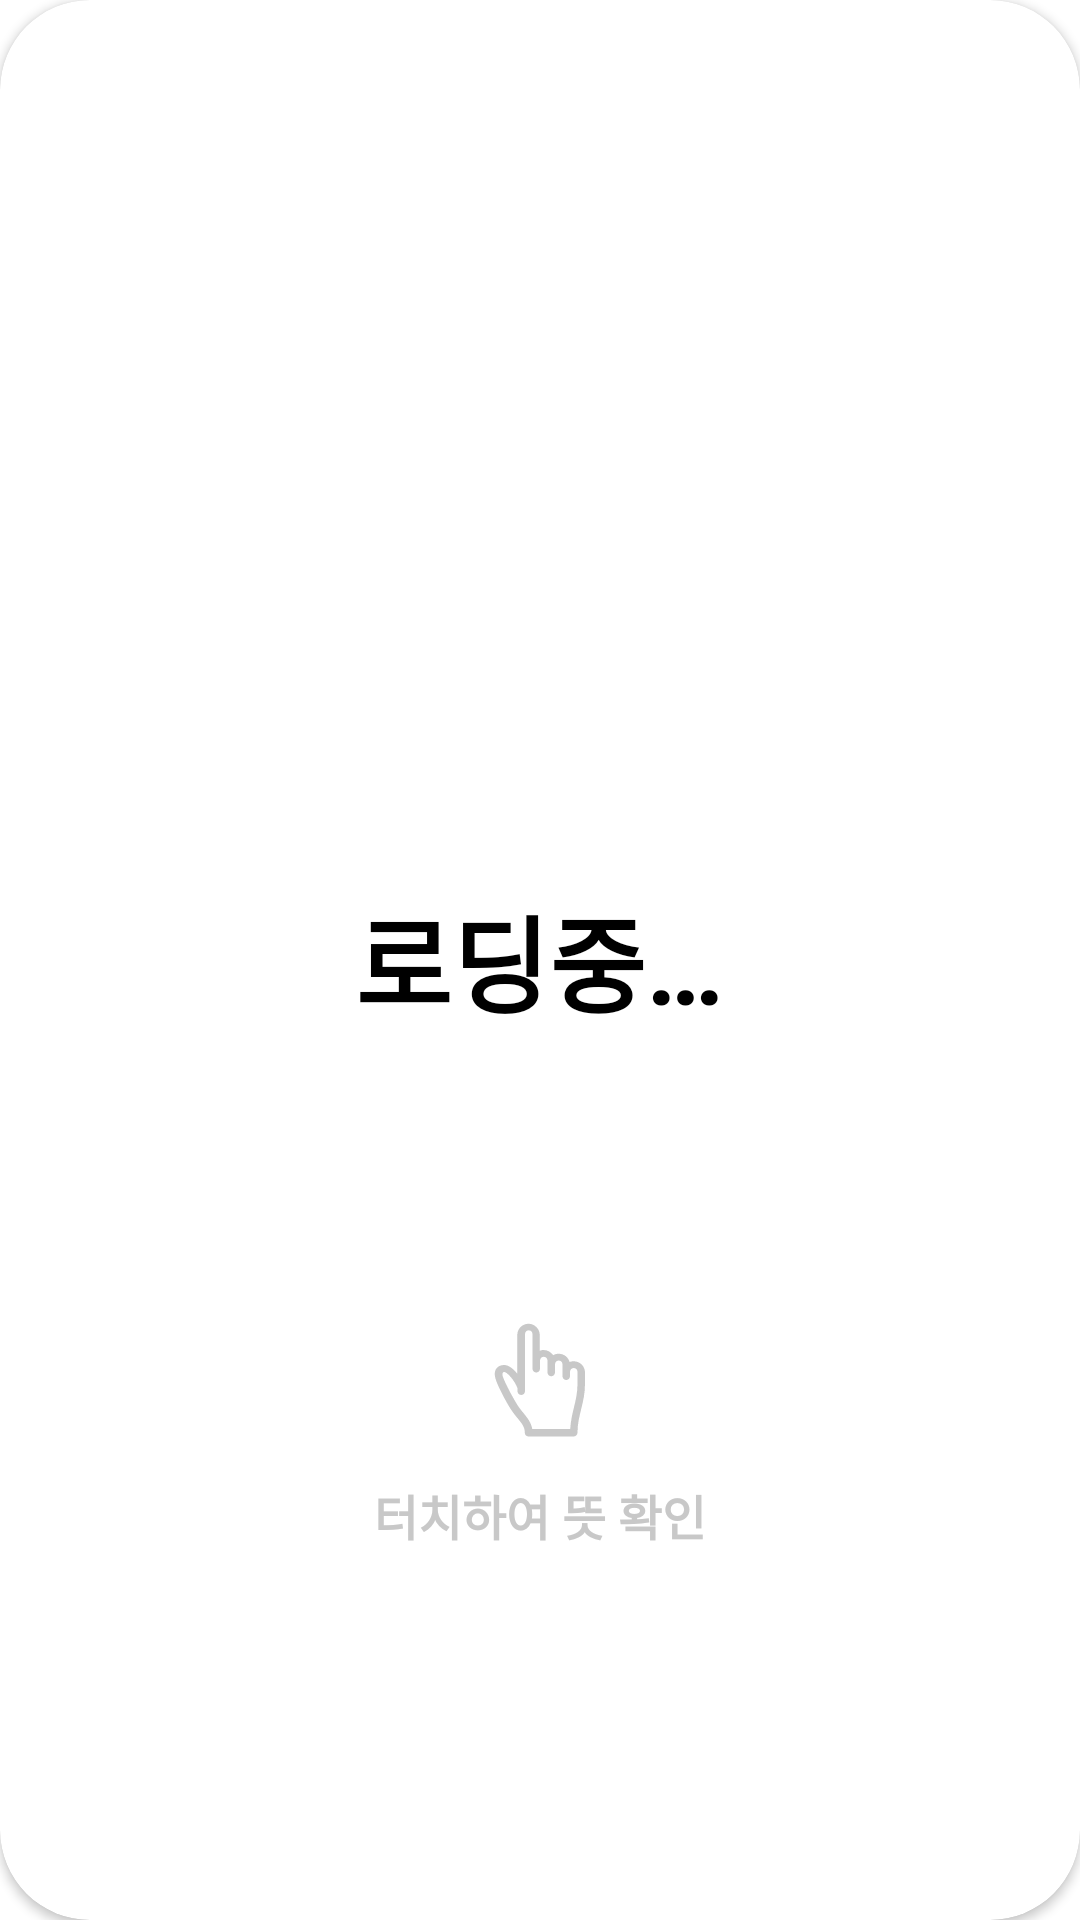

The Android layout XML behind this screen, and the referenced resources:
<!-- AndroidManifest.xml: application theme Theme.DevelopmentWords -->
<!-- res/layout/card_item.xml -->
<?xml version="1.0" encoding="utf-8"?>
<androidx.cardview.widget.CardView xmlns:android="http://schemas.android.com/apk/res/android"
    android:layout_width="match_parent"
    android:layout_height="match_parent"
    xmlns:app="http://schemas.android.com/apk/res-auto"
    app:cardCornerRadius="30dp"
    android:id="@+id/cardItem">


        <TextView
            android:id="@+id/wordText"
            android:layout_gravity="center"
            android:textSize="35dp"
            android:textColor="@color/black"
            android:textStyle="bold"
            android:text="@string/statText"
            android:layout_width="wrap_content"
            android:layout_height="wrap_content"/>

        <TextView
            android:visibility="invisible"
            android:layout_margin="20dp"
            android:gravity="center"
            android:id="@+id/meanText"
            android:textSize="16dp"
            android:text="@string/statText"
            android:layout_gravity="center"
            android:layout_width="wrap_content"
            android:layout_height="wrap_content"/>

        <ImageView
            android:layout_marginTop="140dp"
            android:layout_gravity="center"
            android:src="@drawable/_814103_click_finger_touch_icon"
            android:layout_width="50dp"
            android:layout_height="50dp"/>

        <TextView
            android:id="@+id/touchText"
            android:textColor="#c8c8c8"
            android:textStyle="bold"
            android:textSize="16dp"
            android:layout_marginTop="185dp"
            android:layout_gravity="center"
            android:text="@string/touch1"
            android:layout_width="wrap_content"
            android:layout_height="wrap_content"/>

</androidx.cardview.widget.CardView>
<!-- resources referenced by this layout -->
<resources>
  <color name="black">#FF000000</color>
  <!-- drawable _814103_click_finger_touch_icon (drawable) -->
  <vector xmlns:android="http://schemas.android.com/apk/res/android"
      android:width="64dp"
      android:height="64dp"
      android:viewportWidth="64"
      android:viewportHeight="64">
    <path
        android:pathData="M46.4,56.1h-19.3c-0.9,0 -1.6,-0.7 -1.6,-1.6c0,-2.5 -1.2,-3.9 -3,-6.1c-1,-1.2 -2.1,-2.6 -3.2,-4.3c-3,-4.9 -5.7,-10.5 -6.3,-12.7c-0.6,-2.2 -0.2,-3.5 0.4,-4.3c0.7,-1 1.9,-1.5 3.3,-1.5c1.9,0 3.9,1.6 5.6,3.7v-16.5c0,-2.7 2.2,-4.8 4.8,-4.8s4.8,2.2 4.8,4.8v6.7c0.5,-0.2 1,-0.3 1.6,-0.3c1.7,0 3.2,0.9 4.1,2.2c0.7,-0.4 1.5,-0.6 2.4,-0.6c2.2,0 4.1,1.5 4.6,3.5c0.5,-0.2 1.1,-0.3 1.8,-0.3c2.7,0 4.8,2.2 4.8,4.8v4.8c0,4.1 -0.8,7.5 -1.6,10.7c-0.8,3.3 -1.6,6.3 -1.6,10.1C48,55.3 47.3,56.1 46.4,56.1L46.4,56.1zM28.7,52.9h16.2c0.2,-3.5 0.9,-6.4 1.6,-9.3c0.8,-3.2 1.5,-6.3 1.5,-10v-5.1c0,-0.9 -0.7,-1.6 -1.6,-1.6s-1.6,0.7 -1.6,1.6v1.9c0,0.9 -0.7,1.6 -1.6,1.6s-1.6,-0.7 -1.6,-1.6v-5.1c0,-0.9 -0.7,-1.6 -1.6,-1.6s-1.6,0.7 -1.6,1.6v3.5c0,0.9 -0.7,1.6 -1.6,1.6s-1.6,-0.7 -1.6,-1.6v-5.1c0,-0.9 -0.7,-1.6 -1.6,-1.6s-1.6,0.7 -1.6,1.6v3.5c0,0.9 -0.7,1.6 -1.6,1.6s-1.6,-0.7 -1.6,-1.6v-14.8c0,-0.9 -0.7,-1.6 -1.6,-1.6s-1.6,0.7 -1.6,1.6v24.4c0,0.9 -0.7,1.6 -1.6,1.6s-1.6,-0.7 -1.6,-1.6v-1.3c-1.4,-3.7 -4.6,-6.9 -5.6,-6.9c-0.4,0 -0.6,0.1 -0.7,0.4c-0.1,0.2 -0.2,0.7 0,1.4c0.5,1.7 3,6.9 6.1,12c1,1.6 2,2.8 3,4C26.8,48.4 28.2,50.2 28.7,52.9L28.7,52.9z"
        android:fillColor="#c8c8c8"/>
  </vector>
  <string name="statText">로딩중…</string>
  <string name="touch1">터치하여 뜻 확인</string>
  <style name="Theme.DevelopmentWords" parent="Theme.MaterialComponents.DayNight.DarkActionBar">
          
          <item name="windowNoTitle">true</item>
          <item name="colorPrimary">@color/purple_500</item>
          <item name="colorPrimaryVariant">@color/purple_700</item>
          <item name="colorOnPrimary">@color/white</item>
          
          <item name="colorSecondary">@color/teal_200</item>
          <item name="colorSecondaryVariant">@color/teal_700</item>
          <item name="colorOnSecondary">@color/black</item>
          
          <item name="android:statusBarColor">#404258</item>
          
      </style>
  <color name="purple_500">#FF6200EE</color>
  <color name="purple_700">#FF3700B3</color>
  <color name="white">#FFFFFFFF</color>
  <color name="teal_200">#FF03DAC5</color>
  <color name="teal_700">#FF018786</color>
</resources>
